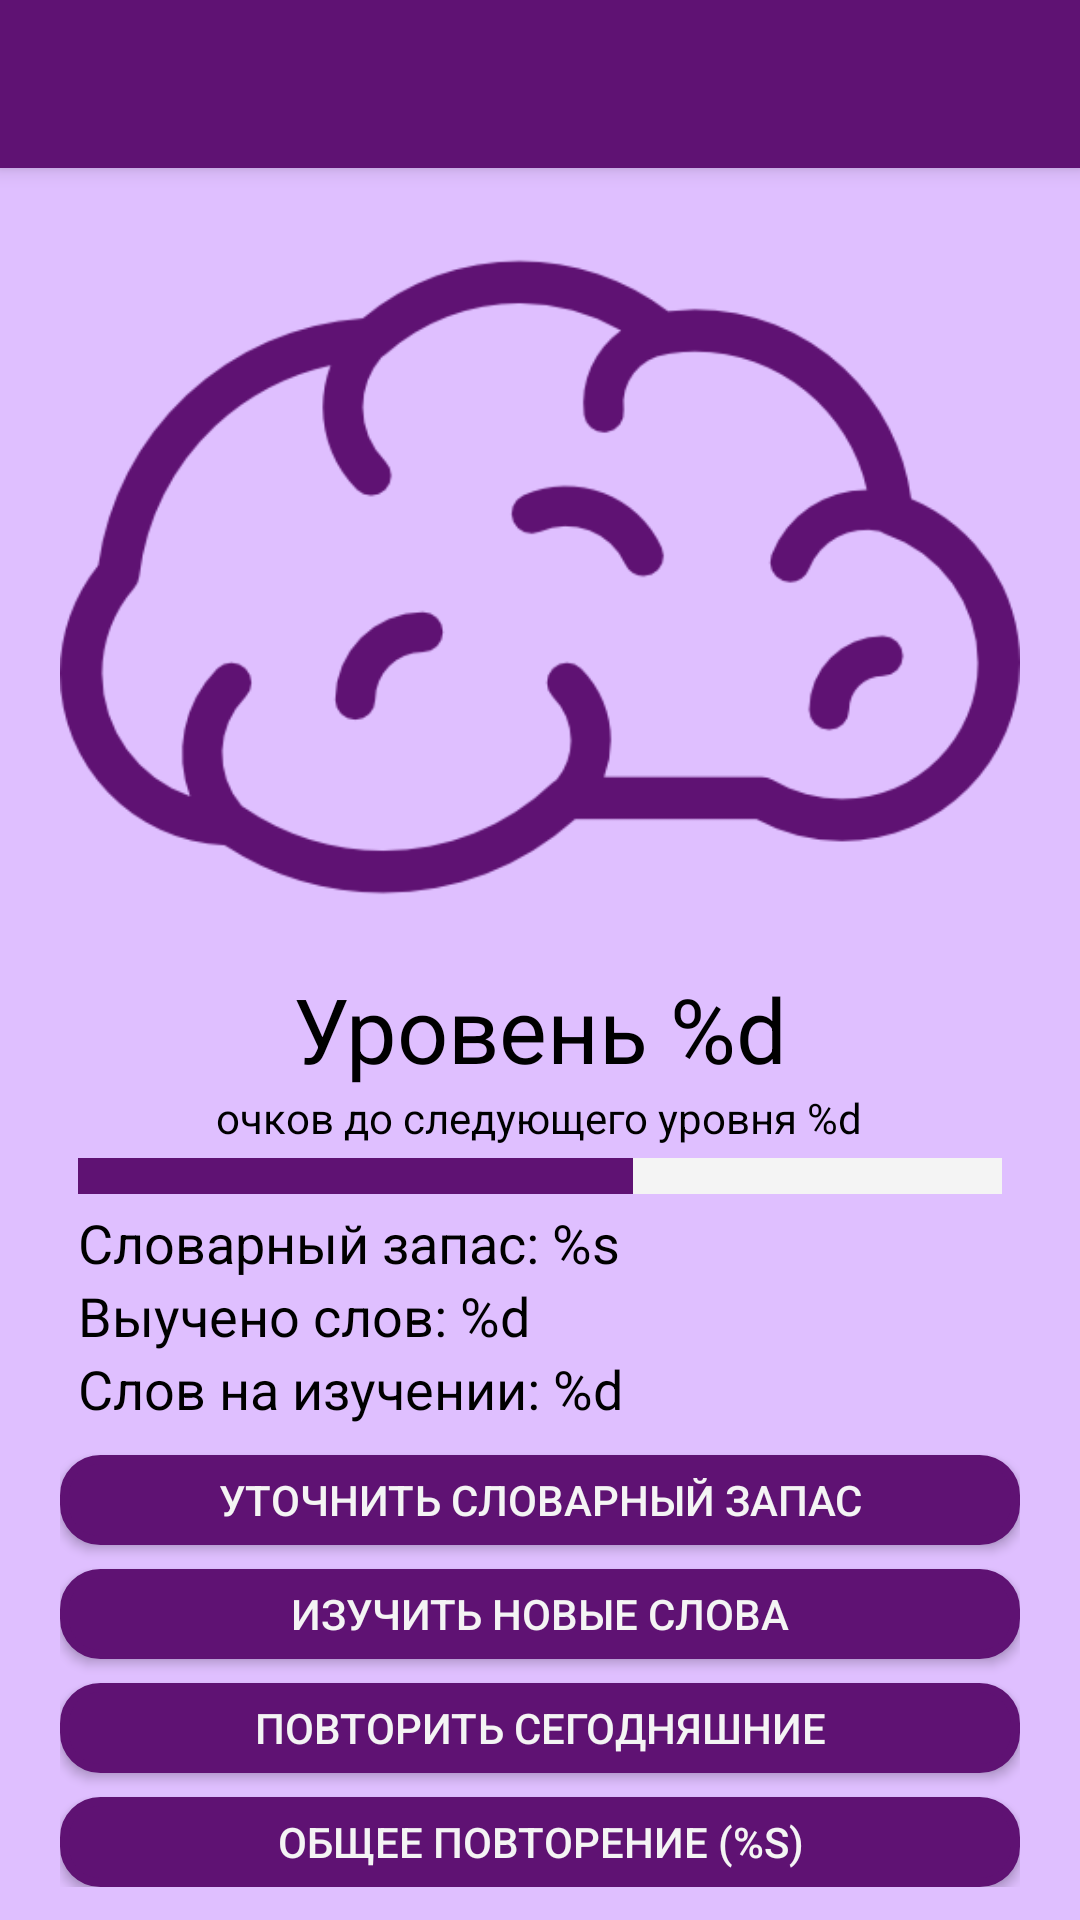

Reconstruct the res/layout file that produces this screen, plus the resources it refers to.
<!-- AndroidManifest.xml: application theme AppTheme -->
<!-- res/layout/activity_main.xml -->
<?xml version="1.0" encoding="utf-8"?>
<LinearLayout xmlns:android="http://schemas.android.com/apk/res/android"
    xmlns:app="http://schemas.android.com/apk/res-auto"
    xmlns:tools="http://schemas.android.com/tools"
    android:id="@+id/activity_main"
    android:layout_width="match_parent"
    android:layout_height="match_parent"
    android:orientation="vertical"
    tools:context="com.example.first.learnenglishwordssmart.activities.MainActivity">

    <android.support.v7.widget.Toolbar
        android:id="@+id/my_toolbar"
        android:layout_width="match_parent"
        android:layout_height="?attr/actionBarSize"
        android:background="?attr/colorPrimary"
        android:elevation="4dp"
        android:theme="@style/ThemeOverlay.AppCompat.Dark.ActionBar"
        app:popupTheme="@style/ThemeOverlay.AppCompat.Light" />

    <LinearLayout
        android:layout_width="match_parent"
        android:layout_height="match_parent"
        android:layout_marginBottom="5dp"
        android:layout_marginEnd="20dp"
        android:layout_marginStart="20dp"
        android:layout_marginTop="9dp"
        android:gravity="center"
        android:paddingBottom="6dp"
        android:orientation="vertical">

        <ImageView
            android:id="@+id/mainImage"
            android:layout_width="match_parent"
            android:layout_height="0dp"
            android:layout_weight="1"
            app:srcCompat="@drawable/brain" />

        <TextView
            android:id="@+id/level"
            style="@style/Base.TextAppearance.AppCompat.Large"
            android:layout_width="wrap_content"
            android:layout_height="wrap_content"
            android:layout_marginTop="3dp"
            android:text="@string/level"
            android:textColor="@color/black"
            android:textSize="30sp" />

        <TextView
            android:id="@+id/toNextLevel"
            style="@style/Base.TextAppearance.AppCompat.Small"
            android:layout_width="wrap_content"
            android:layout_height="wrap_content"
            android:text="@string/to_next_level"
            android:textColor="@color/black" />

        <ProgressBar
            android:id="@+id/progressBar"
            style="?android:attr/progressBarStyleHorizontal"
            android:layout_width="match_parent"
            android:layout_height="12dp"
            android:layout_marginBottom="4dp"
            android:layout_marginTop="4dp"
            android:paddingLeft="6dp"
            android:paddingRight="6dp"
            android:progress="60"
            android:progressDrawable="@drawable/custom_progress_bar" />

        <TextView
            android:id="@+id/vocabulary"
            style="@style/Base.TextAppearance.AppCompat.Medium"
            android:layout_width="match_parent"
            android:layout_height="wrap_content"
            android:paddingLeft="6dp"
            android:text="@string/vocabulary"
            android:textColor="@color/black" />

        <TextView
            android:id="@+id/learned"
            style="@style/Base.TextAppearance.AppCompat.Medium"
            android:layout_width="match_parent"
            android:layout_height="wrap_content"
            android:paddingLeft="6dp"
            android:text="@string/learned"
            android:textColor="@color/black" />

        <TextView
            android:id="@+id/onLearning"
            style="@style/Base.TextAppearance.AppCompat.Medium"
            android:layout_width="match_parent"
            android:layout_height="wrap_content"
            android:layout_marginBottom="10dp"
            android:paddingLeft="6dp"
            android:text="@string/on_learning"
            android:textColor="@color/black" />

        <Button
            android:id="@+id/toGame"
            style="@style/ButtonStyle"
            android:layout_width="match_parent"
            android:layout_height="wrap_content"
            android:layout_marginBottom="8dp"
            android:background="@drawable/button"
            android:text="@string/to_game" />

        <Button
            android:id="@+id/learnNew"
            style="@style/ButtonStyle"
            android:layout_width="match_parent"
            android:layout_height="wrap_content"
            android:layout_marginBottom="8dp"
            android:background="@drawable/button"
            android:text="@string/learn_new" />

        <Button
            android:id="@+id/smallRepetition"
            style="@style/ButtonStyle"
            android:layout_width="match_parent"
            android:layout_height="wrap_content"
            android:layout_marginBottom="8dp"
            android:background="@drawable/button"
            android:text="@string/small_repetition" />

        <Button
            android:id="@+id/bigRepetition"
            style="@style/ButtonStyle"
            android:layout_width="match_parent"
            android:layout_height="wrap_content"
            android:background="@drawable/button"
            android:text="@string/big_repetition" />

    </LinearLayout>
</LinearLayout>
<!-- resources referenced by this layout -->
<resources>
  <color name="black">#000000</color>
  <!-- drawable brain: png bitmap (drawable, 17660 bytes) -->
  <!-- drawable button (drawable) -->
  <?xml version="1.0" encoding="utf-8"?>
  <selector xmlns:android="http://schemas.android.com/apk/res/android">
      <item android:state_pressed="false">
          <shape android:shape="rectangle">
              <corners android:radius="12dp" />
              <stroke android:width="3dp" android:color="@color/colorPrimary" />
              <solid android:color="@color/colorPrimary" />
          </shape>
      </item>
      <item android:state_pressed="true">
          <shape android:shape="rectangle">
              <corners android:radius="12dp" />
              <stroke android:width="3dp" android:color="@color/colorPrimary" />
              <solid android:color="@color/colorBackground" />
          </shape>
      </item>
  </selector>
  <!-- drawable custom_progress_bar (drawable) -->
  <?xml version="1.0" encoding="utf-8"?>
  <layer-list xmlns:android="http://schemas.android.com/apk/res/android">
  
      <item android:id="@android:id/background">
          <shape>
              <gradient
                  android:startColor="@color/white"
                  android:centerColor="@color/white"
                  android:centerY="1.0"
                  android:endColor="@color/white"
                  android:angle="270"
                  />
          </shape>
      </item>
  
      <item android:id="@android:id/progress">
          <clip>
              <shape>
                  <gradient
                      android:startColor="@color/colorPrimary"
                      android:centerColor="@color/colorPrimary"
                      android:centerY="1.0"
                      android:endColor="@color/colorPrimary"
                      android:angle="270"
                      />
              </shape>
          </clip>
      </item>
  </layer-list>
  <string name="big_repetition">Общее повторение (%s)</string>
  <string name="learn_new">Изучить новые слова</string>
  <string name="learned">Выучено слов: %d</string>
  <string name="level">Уровень %d</string>
  <string name="on_learning">Слов на изучении: %d</string>
  <string name="small_repetition">Повторить сегодняшние</string>
  <string name="to_game">Уточнить словарный запас</string>
  <string name="to_next_level">очков до следующего уровня %d</string>
  <string name="vocabulary">Словарный запас: %s</string>
  <style name="ButtonStyle" parent="Widget.AppCompat.Button.Colored">
          <item name="android:minHeight">30dip</item>
          <item name="android:minWidth">88dip</item>
          <item name="android:textColor">@color/button_colors</item>
      </style>
  <style name="AppTheme" parent="Theme.AppCompat.Light.NoActionBar">
          
          <item name="colorPrimary">@color/colorPrimary</item>
          <item name="colorPrimaryDark">@color/colorPrimaryDark</item>
          <item name="colorAccent">@color/colorAccent</item>
          <item name="android:windowBackground">@color/colorBackground</item>
      </style>
  <color name="colorPrimary">#5F1273</color>
  <color name="colorBackground">#dfbfff</color>
  <color name="white">#f4f4f4</color>
  <color name="colorPrimaryDark">#450e53</color>
  <color name="colorAccent">#5F1273</color>
</resources>
